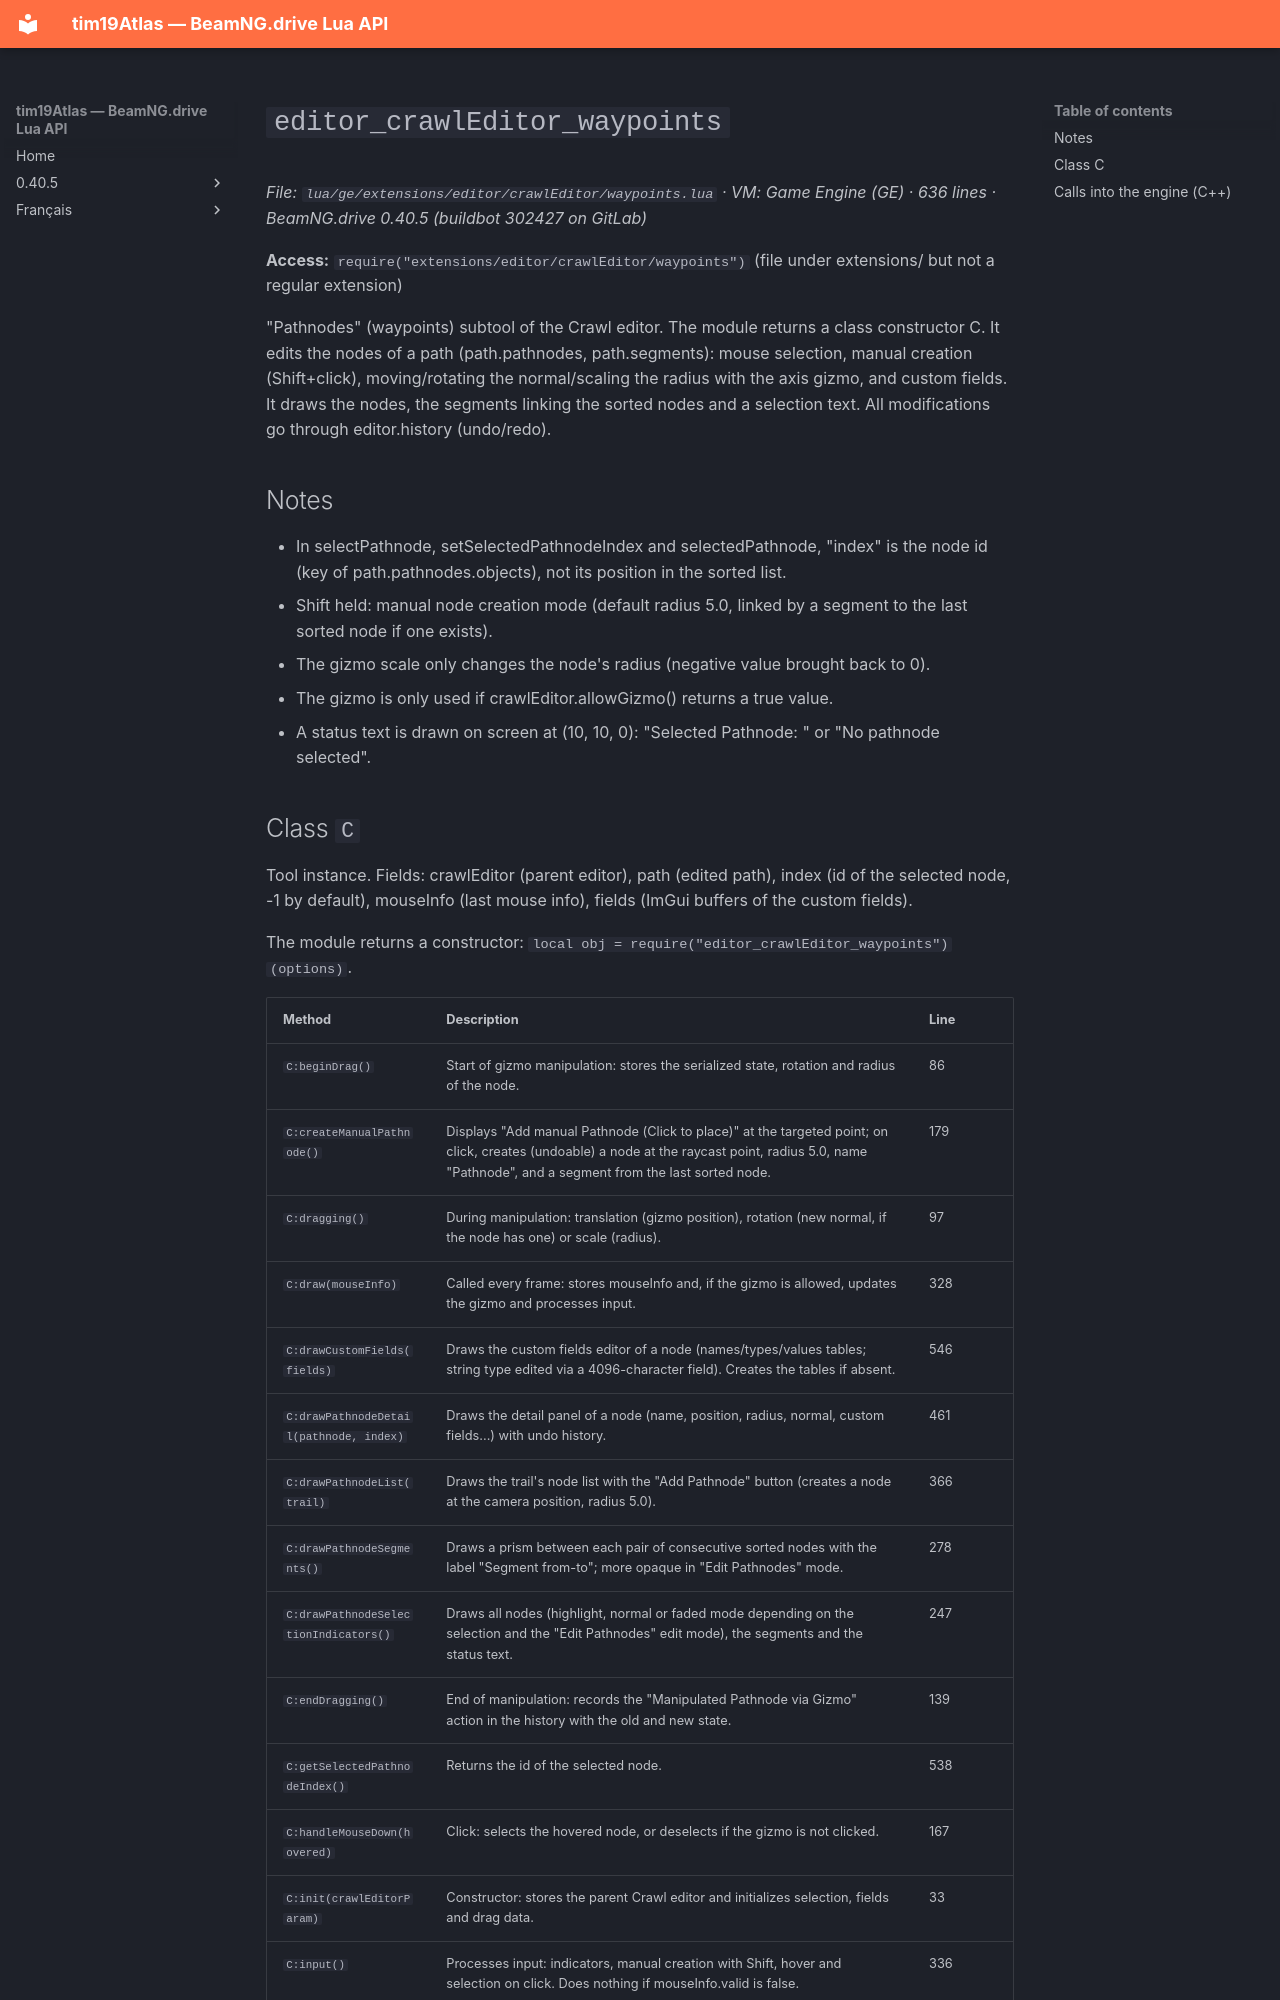

repository: Tim0219800/beamng-lua-atlas · page: 0.40.5/ge/extensions/editor/crawlEditor/waypoints.html · generator: mkdocs

# `editor_crawlEditor_waypoints`

*File: `lua/ge/extensions/editor/crawlEditor/waypoints.lua` · VM: Game Engine (GE) · 636 lines · BeamNG.drive 0.40.5 (buildbot 302427 on GitLab)*

**Access:** `require("extensions/editor/crawlEditor/waypoints")` (file under extensions/ but not a regular extension)

"Pathnodes" (waypoints) subtool of the Crawl editor. The module returns a class constructor C. It edits the nodes of a path (path.pathnodes, path.segments): mouse selection, manual creation (Shift+click), moving/rotating the normal/scaling the radius with the axis gizmo, and custom fields. It draws the nodes, the segments linking the sorted nodes and a selection text. All modifications go through editor.history (undo/redo).

## Notes

- In selectPathnode, setSelectedPathnodeIndex and selectedPathnode, "index" is the node id (key of path.pathnodes.objects), not its position in the sorted list.
- Shift held: manual node creation mode (default radius 5.0, linked by a segment to the last sorted node if one exists).
- The gizmo scale only changes the node's radius (negative value brought back to 0).
- The gizmo is only used if crawlEditor.allowGizmo() returns a true value.
- A status text is drawn on screen at (10, 10, 0): "Selected Pathnode: <name> <id>" or "No pathnode selected".
